Photos from the image-classification dataset "processed" in the GitHub repository miguelrabuge/AI-Project. Its 4 classes are: pedestrian green light, pedestrian red light, vehicle green light, vehicle red light.

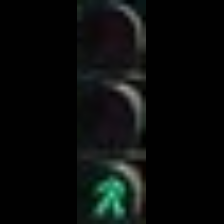
Label: pedestrian green light

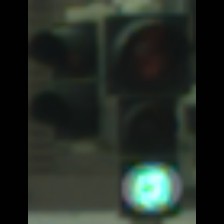
Label: vehicle green light

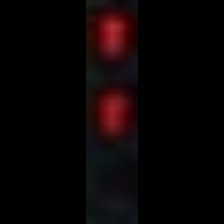
Label: pedestrian red light

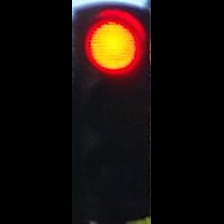
Label: vehicle red light

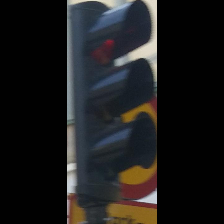
Label: vehicle red light

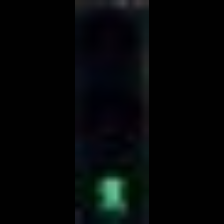
Label: pedestrian green light
